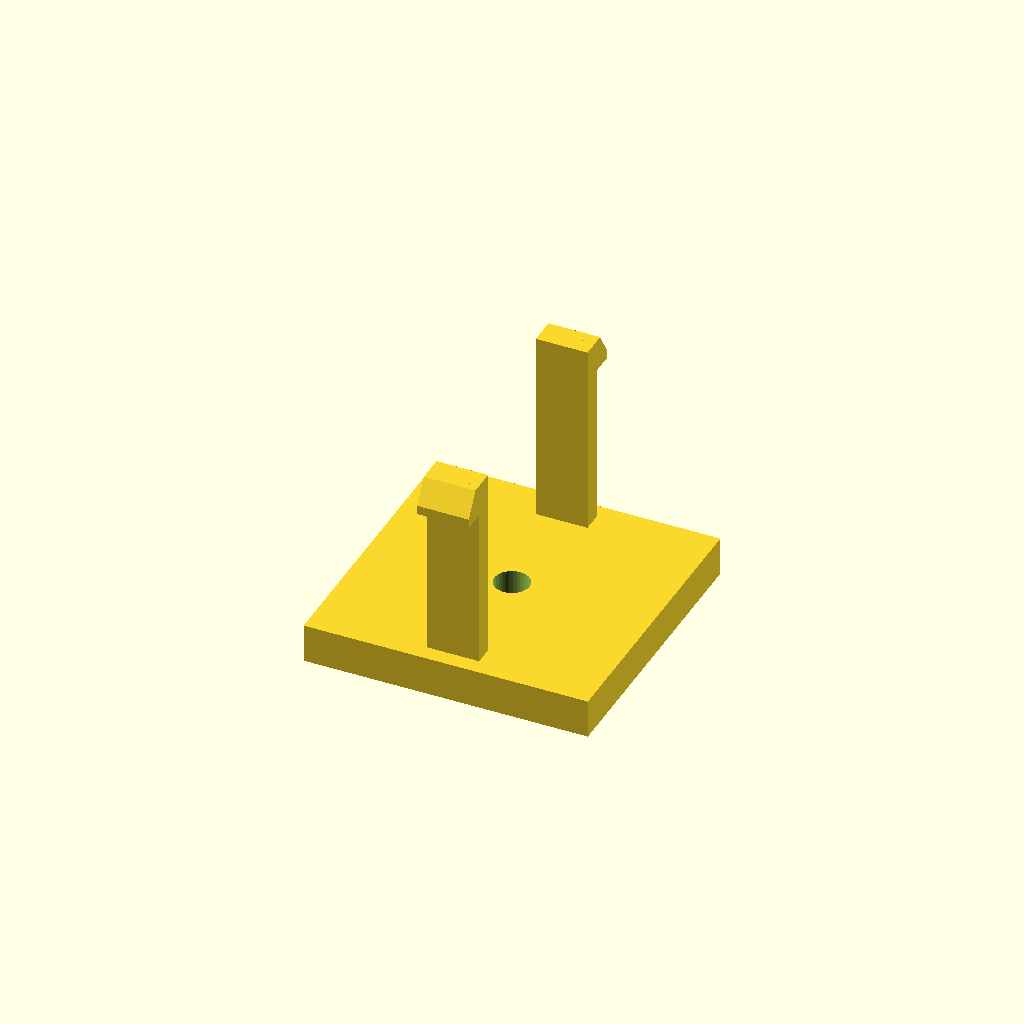
Cell 1 — every parameter at its default value.
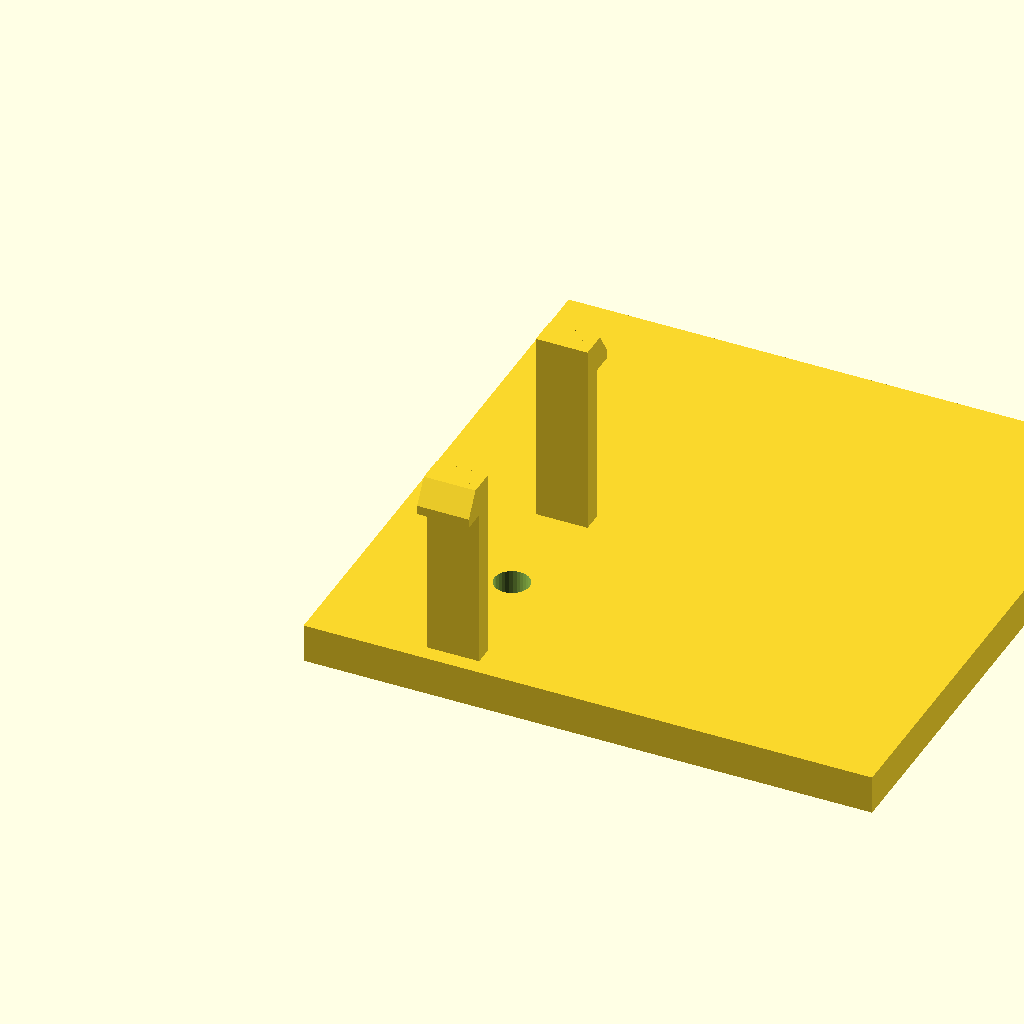
Cell 2: base_d = 88 (everything else at default).
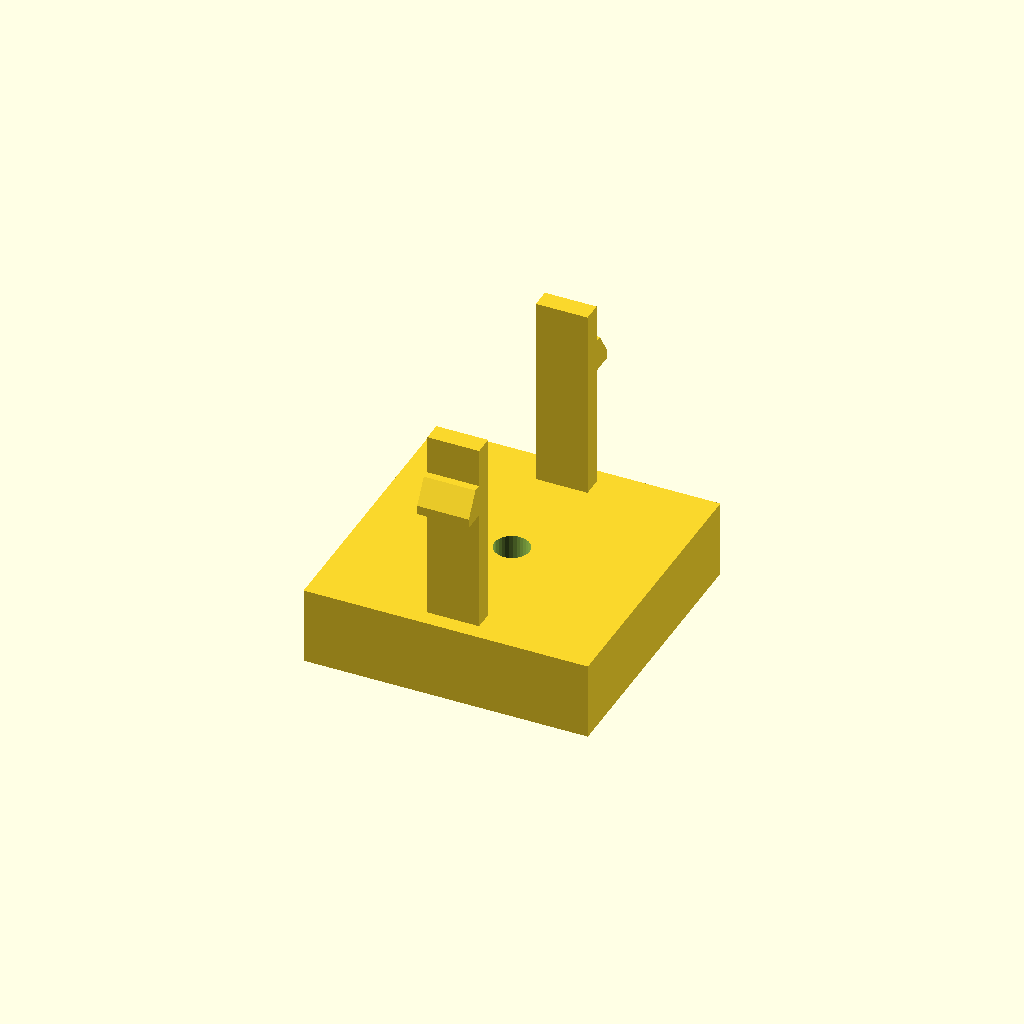
Cell 3: the same model with base_h = 12.
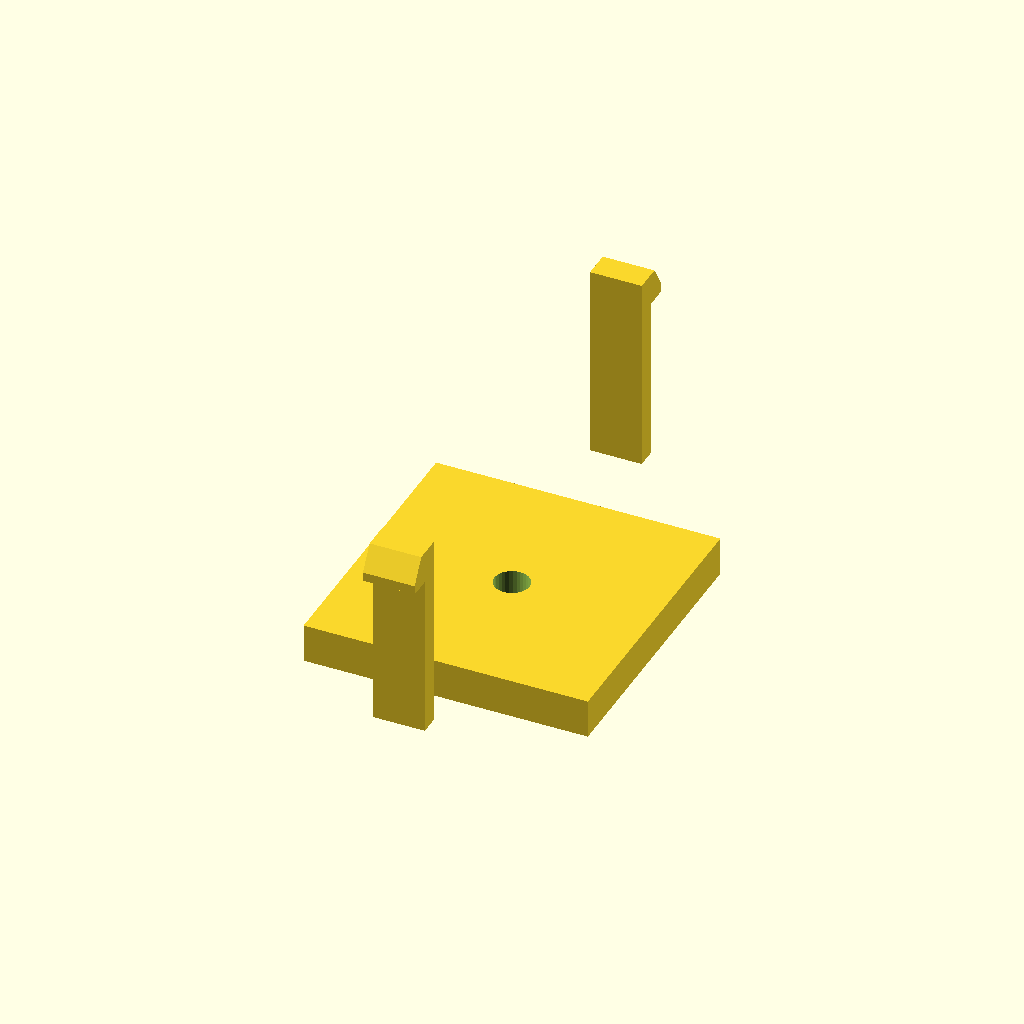
Cell 4 — span set to 72, the other parameters unchanged.
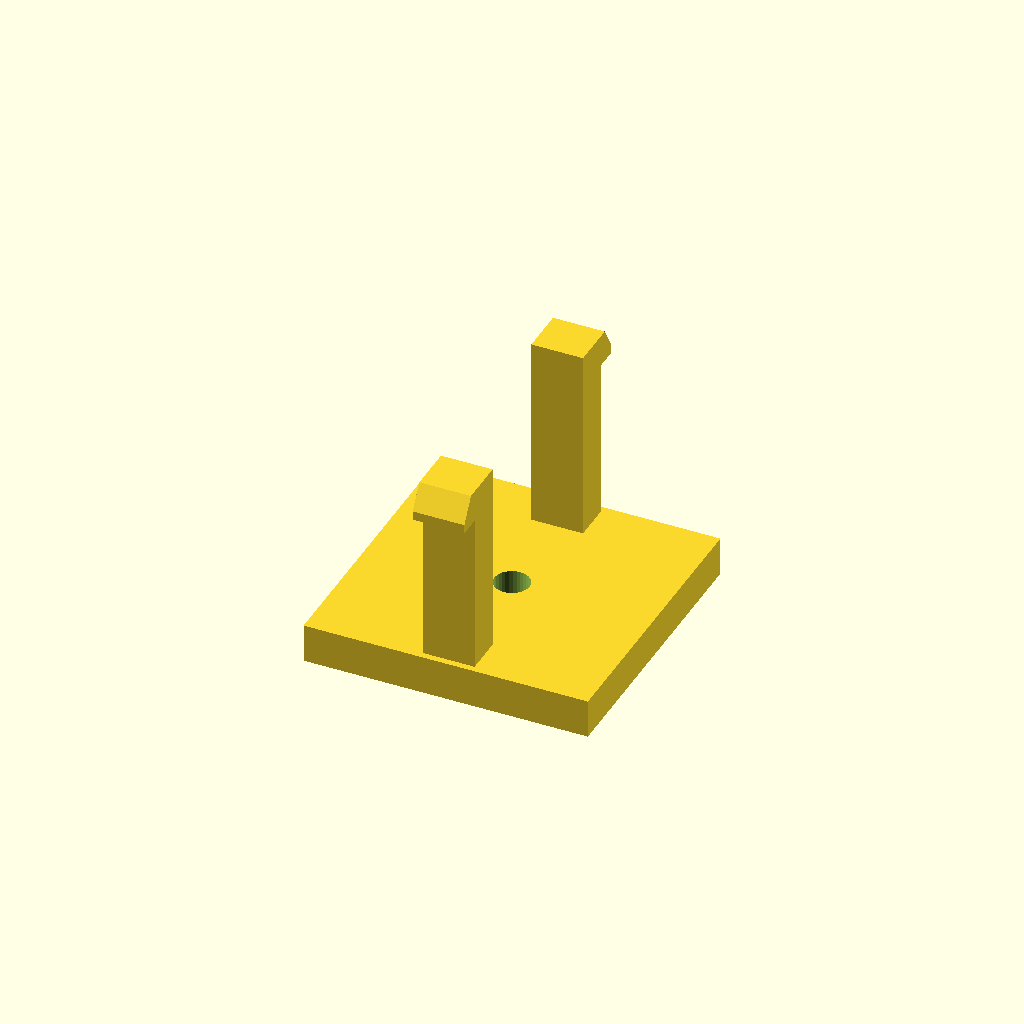
Cell 5: arm_t = 6 (everything else at default).
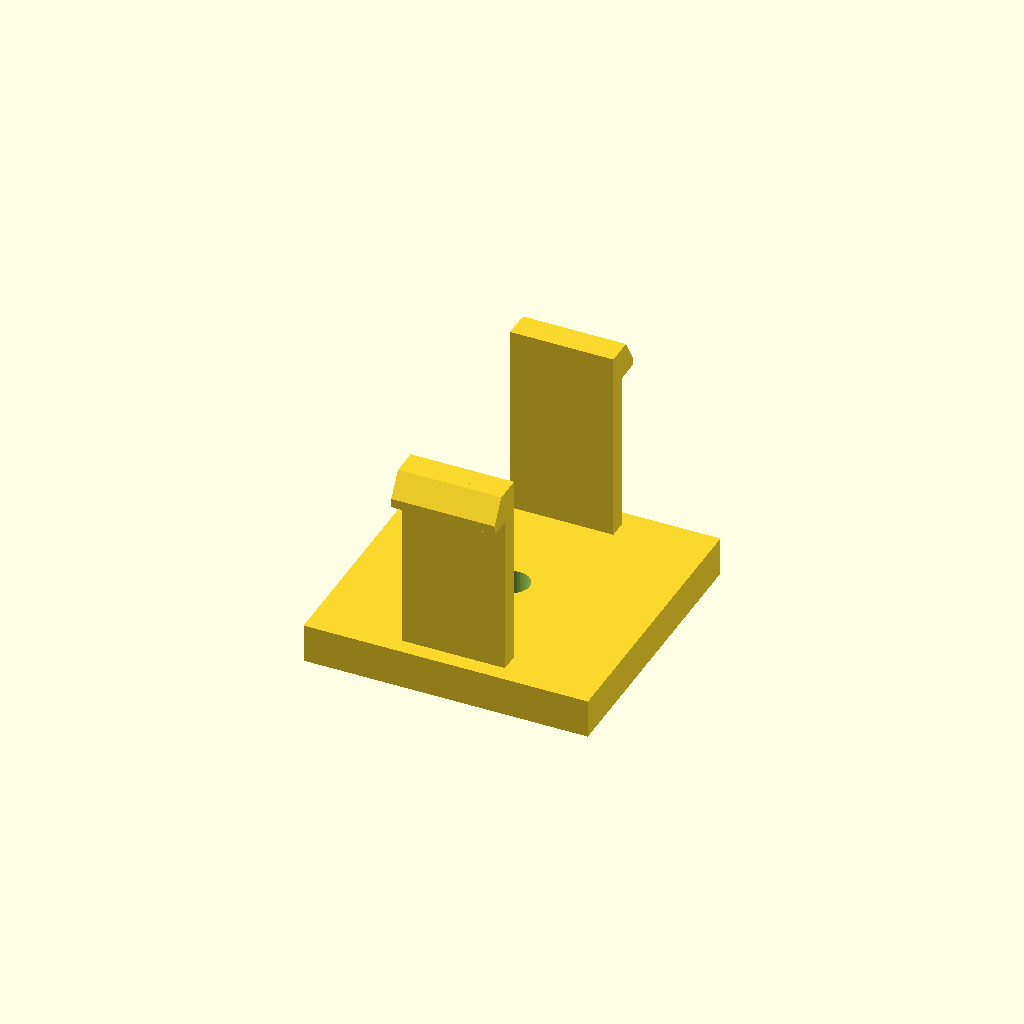
Cell 6: arm_d = 16 (everything else at default).
All cells are drawn from one camera (rotation 55°, 0°, 25°, orthographic, colour scheme Cornfield), so only the parameter changes between them.
OpenSCAD source file optional_data/data/gen3/snapfits/part_0091.scad:
$fn = 32;

// ----------------------------------------------------------------------
// Snap-fit latch: 2 arms, 30 mm tall, 3.6 mm undercut hooks
// ----------------------------------------------------------------------

// --- parameters (mm) ---
base_d = 44;              // base plate depth
base_h = 6;               // base plate thickness
span = 36;                // distance between opposite arms
arm_t = 3;                // arm thickness
arm_d = 8;                // arm width
height = 30;              // free arm length
head_len = 3.6;           // hook reach
head_h = 5;               // hook height
lead = 1.4;               // lead-in ramp thickness
bore_d = 5.4;             // base fixing bore
top_z = 36;               // height of the arm tips above the base

arms = 2;

difference() {
  union() {
    /* base plate, centred on the arm ring */
    translate([-22, -22, 0]) cube([base_d, base_d, base_h]);
    for (a = [0 : 360 / arms : 359]) rotate([0, 0, a]) {
    /* arm, sunk 0.5 mm into the base */
    translate([-arm_d / 2, span / 2 - arm_t / 2, base_h - 0.5]) cube([arm_d, arm_t, height + 0.5]);
    /* hook: a convex hull of a tall inner block and a thin outer lip
       gives a flat undercut below and a lead-in ramp on top */
    hull() {
      translate([-arm_d / 2, span / 2 + arm_t / 2 - 0.6, top_z - head_h]) cube([arm_d, lead + 0.4, head_h]);
      translate([-arm_d / 2, span / 2 + arm_t / 2 - 0.2, top_z - head_h]) cube([arm_d, head_len, lead]);
    }
    }
  }
  translate([0, 0, -2.5]) cylinder(h = base_h + 5, d = bore_d);
}
Parameter table extracted from the source (name, type, default, range or options):
base_d: number, default 44
base_h: number, default 6
span: number, default 36
arm_t: number, default 3
arm_d: number, default 8
height: number, default 30
head_len: number, default 3.6
head_h: number, default 5
lead: number, default 1.4
bore_d: number, default 5.4
top_z: number, default 36
arms: number, default 2
